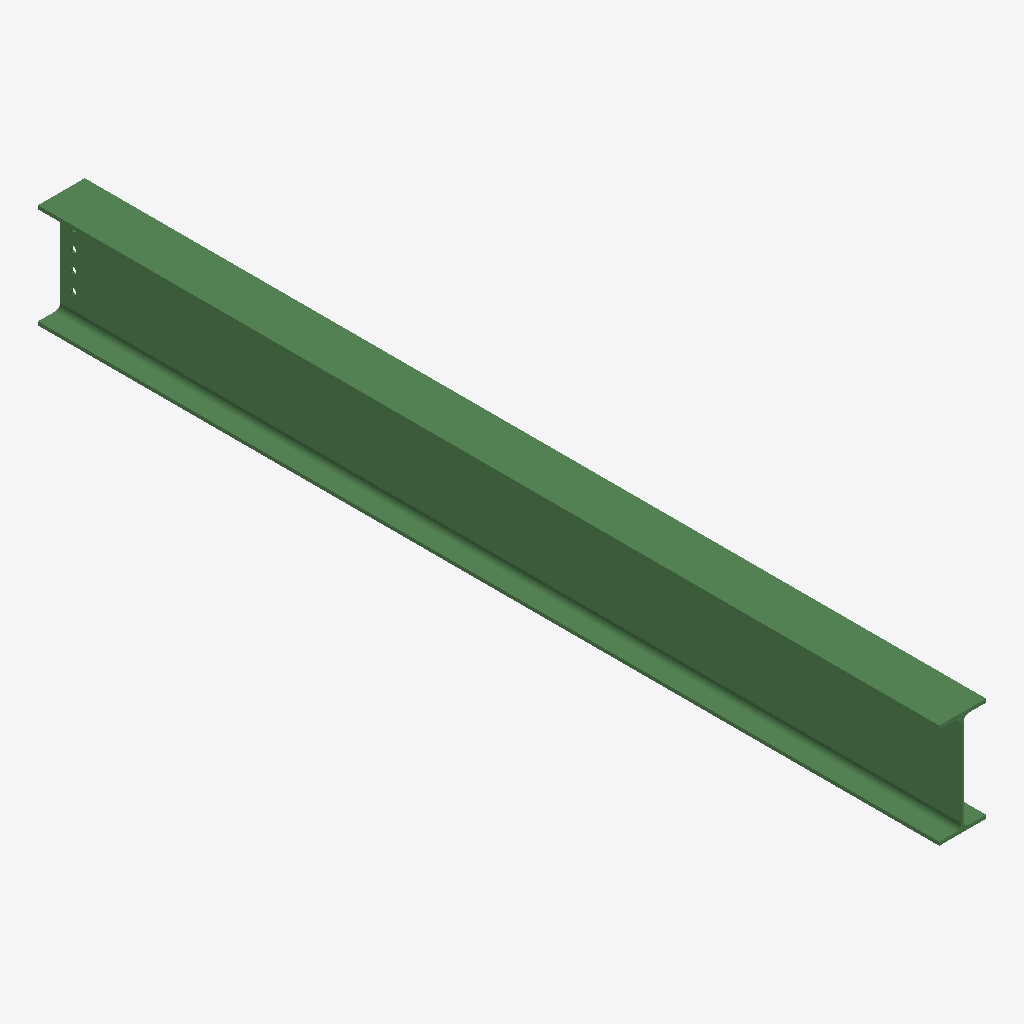
Isometric view of an IFC building model (IFC-SPF (STEP), schema IFC2X3, length unit millimetre), seen from the south-west, elements coloured by IFC class: 1 beam (green).
Extent 0.2 m × 3.5 m × 0.4 m (x, y, z). Storeys (1): Undefined at 0.00 m. Elements (1): 1 IfcBeam.

HEADER;
FILE_DESCRIPTION(('ViewDefinition[AISC_Steel_Detailing]','Option [BaseQuantities:Off]','Option [GridExport:On]','Option [Assemblies:Off]','Option [Bolts:On]','Option [Rebars:On]','Option [PourObjects:Off]','Option [Welds:On]','Option [SurfaceTreatments:On]','Option [LocationBy:0]','Option [ViewColors:Off]','Option [SectionedSpine:Off]','[2 more]'),'2;1');
FILE_NAME('b_994_Qty_1.ifc','2026-05-16T11:52:55',('GIOVANNIPC\\gcorrea'),('Structural Designer'),'IFC Database version: Work','Tekla Structures 2020 Service Pack 5, IFC Export','');
FILE_SCHEMA(('IFC2X3'));
ENDSEC;
DATA;
#37=IFCPROJECT('2G7ZFDNE16yBDU14FA92Me',#5,'Proyecto',$,$,$,$,(#11),#36);
#39=IFCSITE('2xvEzEinjBTea80yOTcujY',#5,'Obra',$,$,#38,$,$,.ELEMENT.,$,$,$,$,$);
#41=IFCBUILDING('36V$5cjqj0nQC7nhAAkl$H',#5,'Undefined',$,$,#40,$,$,.ELEMENT.,$,$,$);
#43=IFCBUILDINGSTOREY('29hdEUCErFze9E_VIAceOd',#5,'Undefined',$,$,#42,$,$,.ELEMENT.,0.0);
#67=IFCBEAM('0qCei1zCj4qB5i1mTJn2PZ',#44,'BEAM','IPE400','IPE400',#48,#66,'ID34328b01-f4cb-44d0-b16c-070753c42663');
ENDSEC;
